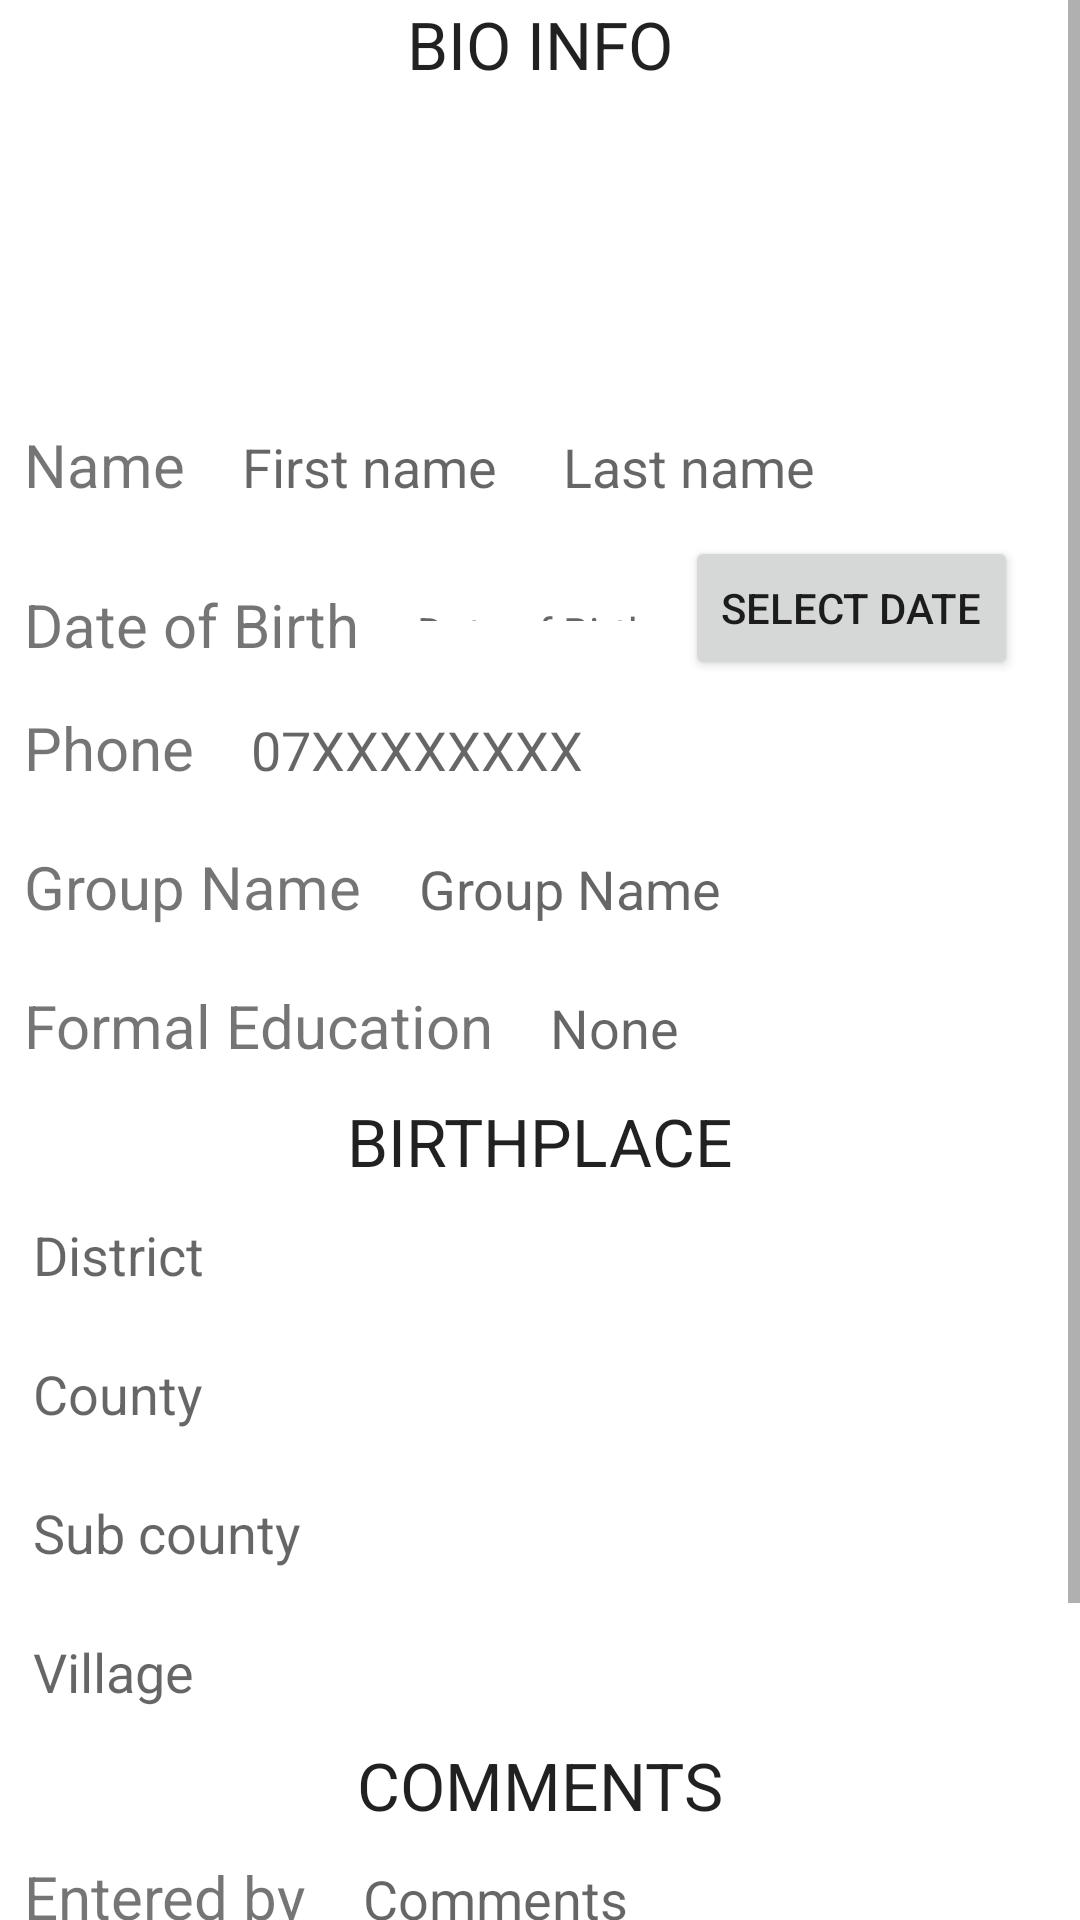

Produce the Android XML layout that renders to this screen, including the resource entries it uses.
<!-- AndroidManifest.xml: application theme Theme.GHC -->
<!-- res/layout/activity_edit_farmer.xml -->
<?xml version="1.0" encoding="utf-8"?>
<ScrollView
    xmlns:android="http://schemas.android.com/apk/res/android"
    xmlns:app="http://schemas.android.com/apk/res-auto"
    xmlns:tools="http://schemas.android.com/tools"
    android:layout_width="match_parent"
    android:layout_height="wrap_content"
    tools:context=".addeditfarmer.EditFarmer"
    android:layout_marginBottom="5dp"
    android:layout_marginTop="5dp"
    android:paddingBottom="0dp"
    android:orientation="vertical">


        <LinearLayout
            android:layout_width="match_parent"
            android:layout_height="wrap_content"
            android:orientation="vertical">
        <TextView
            android:layout_width="wrap_content"
            android:layout_height="wrap_content"
            android:layout_gravity="center_horizontal"
            android:text="BIO INFO"
            android:textAppearance="@style/TextAppearance.AppCompat.Large" />

        <ImageView
            android:id="@+id/imageView"
            android:layout_width="50pt"
            android:layout_height="50pt"
            android:layout_gravity="center"
            app:srcCompat="@drawable/placeholder"
            />
        <LinearLayout
            android:layout_width="match_parent"
            android:layout_height="wrap_content"
            android:orientation="horizontal">
            <TextView
                style="@style/viewCustom"
                android:text="Name"
                android:textSize="20sp"
                android:layout_width="wrap_content"
                android:focusable="true" />

            <EditText
                android:id="@+id/et_firstname"
                style="@style/viewCustom"
                android:background="@drawable/background"
                android:hint="First name"
                android:importantForAutofill="no"
                android:inputType="text"
                android:layout_width="wrap_content"
                tools:ignore="TextFields" />


            <EditText
                android:id="@+id/et_othername"
                style="@style/viewCustom"
                android:background="@drawable/background"
                android:hint="Last name"
                android:importantForAutofill="no"
                android:inputType="text"
                android:layout_width="wrap_content"
                tools:ignore="TextFields" />

        </LinearLayout>

        

        <LinearLayout
            android:layout_width="match_parent"
            android:layout_height="wrap_content"
            android:orientation="horizontal">
            <RadioGroup
                android:layout_width="match_parent"
                android:layout_height="match_parent"
                />

            
            

        </LinearLayout>


        <LinearLayout
            android:layout_width="match_parent"
            android:layout_height="wrap_content"
            android:orientation="horizontal">
            <TextView
                style="@style/viewCustom"
                android:text="Date of Birth"
                android:textSize="20sp"
                android:layout_width="wrap_content"
                android:focusable="true" />

            <TextView
                android:id="@+id/tvDate"
                style="@style/viewCustom"
                android:layout_width="wrap_content"
                android:layout_height="12dp"
                android:background="@drawable/background"
                android:hint="Date of Birth"
                android:importantForAutofill="no"
                android:inputType="date"
                tools:ignore="TextFields" />

            

            <Button
                android:id="@+id/btSelectDate"
                android:layout_width="wrap_content"
                android:layout_height="wrap_content"
                android:text="Select Date"/>



        </LinearLayout>

        <LinearLayout
            android:layout_width="match_parent"
            android:layout_height="wrap_content"
            android:orientation="horizontal">
            <TextView
                style="@style/viewCustom"
                android:text="Phone"
                android:textSize="20sp"
                android:layout_width="wrap_content"
                android:focusable="true" />

            <EditText
                android:id="@+id/et_phone"
                style="@style/viewCustom"
                android:background="@drawable/background"
                android:hint="07XXXXXXXX"
                android:importantForAutofill="no"
                android:inputType="phone"
                tools:ignore="TextFields" />

        </LinearLayout>


        <LinearLayout
            android:layout_width="match_parent"
            android:layout_height="wrap_content"
            android:orientation="horizontal">
            <TextView
                style="@style/viewCustom"
                android:text="Group Name"
                android:textSize="20sp"
                android:layout_width="wrap_content"
                android:focusable="true" />
            
            <EditText
                android:id="@+id/et_group"
                style="@style/viewCustom"
                android:background="@drawable/background"
                android:hint="Group Name"
                android:importantForAutofill="no"
                android:inputType="text"
                tools:ignore="TextFields" />

        </LinearLayout>

        <LinearLayout
            android:layout_width="match_parent"
            android:layout_height="wrap_content"
            android:orientation="horizontal">


            <TextView
                style="@style/viewCustom"
                android:text="Formal Education"
                android:textSize="20sp"
                android:layout_width="wrap_content"
                android:focusable="true" />
            
            <EditText
                android:id="@+id/et_educ"
                style="@style/viewCustom"
                android:background="@drawable/background"
                android:hint="None"
                android:importantForAutofill="no"
                android:inputType="text"
                tools:ignore="TextFields" />


        </LinearLayout>


    <TextView
        android:layout_width="wrap_content"
        android:layout_height="wrap_content"
        android:layout_gravity="center_horizontal"
        android:text="BIRTHPLACE"
        android:textAppearance="@style/TextAppearance.AppCompat.Large" />

    <LinearLayout
        android:layout_width="match_parent"
        android:layout_height="wrap_content"
        android:orientation="vertical">

        <EditText
            android:id="@+id/et_district"
            style="@style/viewCustom"
            android:background="@drawable/background"
            android:hint="District"
            android:importantForAutofill="no"
            android:inputType="text"
            tools:ignore="TextFields" />

        <EditText
            android:id="@+id/et_county"
            style="@style/viewCustom"
            android:background="@drawable/background"
            android:hint="County"
            android:importantForAutofill="no"
            android:inputType="textMultiLine"
            tools:ignore="TextFields" />

        <EditText
            android:id="@+id/et_subcounty"
            style="@style/viewCustom"
            android:background="@drawable/background"
            android:hint="Sub county"
            android:importantForAutofill="no"
            android:inputType="text"
            tools:ignore="TextFields" />

        <EditText
            android:id="@+id/et_village"
            style="@style/viewCustom"
            android:background="@drawable/background"
            android:hint="Village"
            android:importantForAutofill="no"
            android:inputType="textMultiLine"
            tools:ignore="TextFields" />
    </LinearLayout>




    <TextView
        android:layout_width="wrap_content"
        android:layout_height="wrap_content"
        android:layout_gravity="center_horizontal"
        android:text="COMMENTS"
        android:textAppearance="@style/TextAppearance.AppCompat.Large" />

    <LinearLayout
        android:layout_width="match_parent"
        android:layout_height="wrap_content"
        android:orientation="horizontal">


        <TextView
            style="@style/viewCustom"
            android:text="Entered by"
            android:textSize="20sp"
            android:layout_width="wrap_content"
            android:focusable="true" />

        <EditText
            android:id="@+id/et_comments"
            style="@style/viewCustom"
            android:background="@drawable/background"
            android:hint="Comments"
            android:importantForAutofill="no"
            android:inputType="textMultiLine"
            tools:ignore="TextFields" />
    </LinearLayout>

    <LinearLayout
        android:layout_width="match_parent"
        android:layout_height="wrap_content"
        android:orientation="horizontal">


    <TextView
        style="@style/viewCustom"
        android:text="Entered by"
        android:textSize="20sp"
        android:layout_width="wrap_content"
        android:focusable="true" />

    <EditText
        android:id="@+id/et_enteredby"
        style="@style/viewCustom"
        android:background="@drawable/background"
        android:hint="Name"
        android:importantForAutofill="no"
        android:inputType="text"
        tools:ignore="TextFields" />
    </LinearLayout>
    <Button
        android:id="@+id/btn_add_farmer"
        android:text="Submit"
        style="@style/viewCustom"
        android:textColor="@android:color/white"
        android:textStyle="bold" />


    </LinearLayout>

</ScrollView>
<!-- resources referenced by this layout -->
<resources>
  <!-- drawable background (drawable-v24) -->
  <?xml version="1.0" encoding="UTF-8"?>
      <selector xmlns:android="http://schemas.android.com/apk/res/android">
      <item>
          <shape>
              <solid android:color="@color/white"/>
                  <corners android:radius="3pt"/>
                  <padding
                      android:top="3dp"
                      android:right="3dp"
                      android:left="3dp"
                      android:bottom="3dp"/>
          </shape>
      </item>
      </selector>
  <style name="viewCustom">
          <item name="android:layout_width">match_parent</item>
          <item name="android:layout_height">wrap_content</item>
          <item name="android:layout_margin">8dp</item>
      </style>
  <style name="Theme.GHC" parent="Theme.MaterialComponents.DayNight.DarkActionBar">
          
          <item name="colorPrimary">@color/colorPrimary</item>
          <item name="colorPrimaryVariant">@color/colorPrimaryDark</item>
          <item name="colorOnPrimary">@color/colorAccent</item>
          
          <item name="colorSecondary">@color/teal_200</item>
          <item name="colorSecondaryVariant">@color/teal_700</item>
          <item name="colorOnSecondary">@color/black</item>
          
          <item name="android:statusBarColor" tools:targetApi="l">?attr/colorPrimaryVariant</item>
          
      </style>
  <color name="white">#FFFFFFFF</color>
  <color name="colorPrimary">#7cb036</color>
  <color name="colorPrimaryDark">#04743c</color>
  <color name="colorAccent">#D81B60</color>
  <color name="teal_200">#FF03DAC5</color>
  <color name="teal_700">#FF018786</color>
  <color name="black">#FF000000</color>
</resources>
